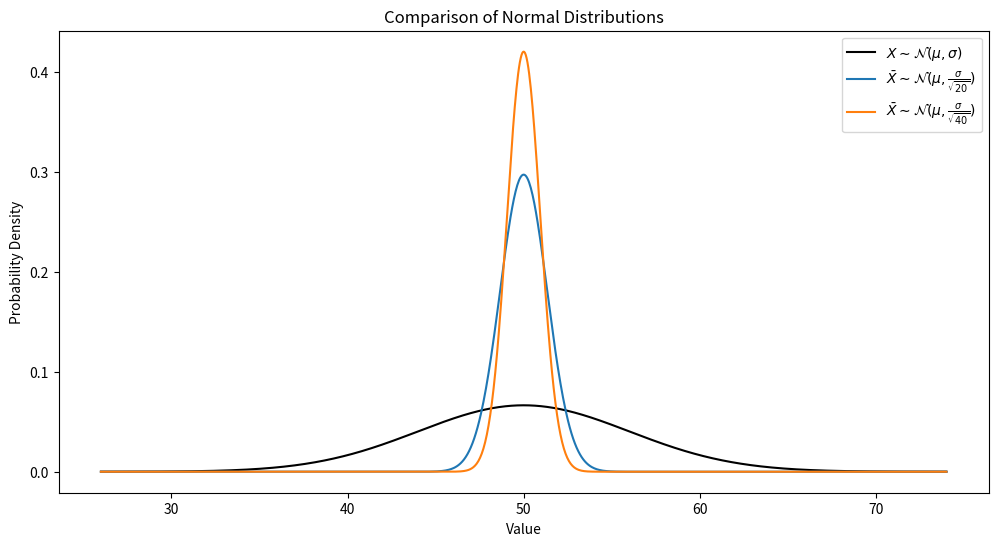
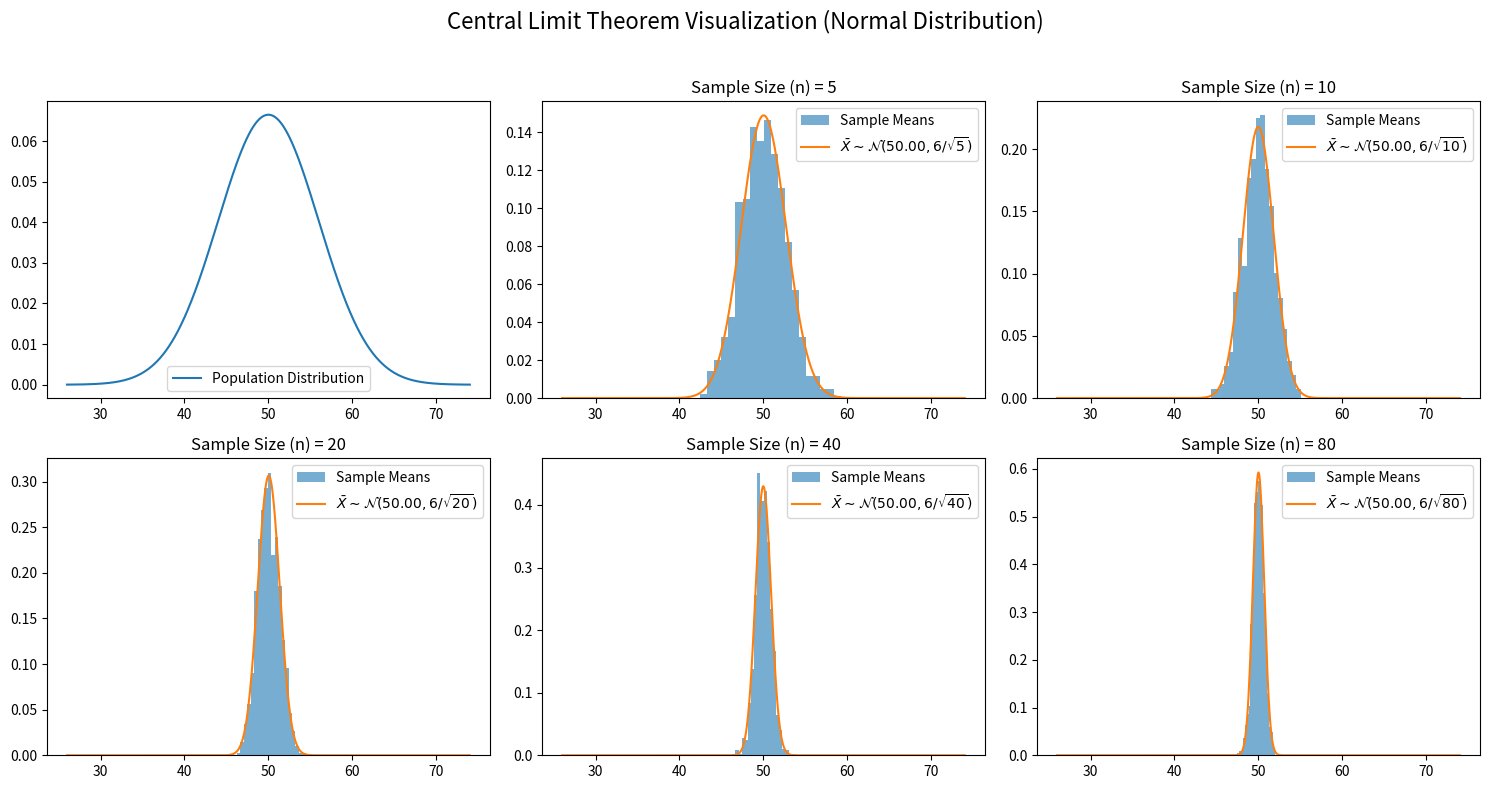
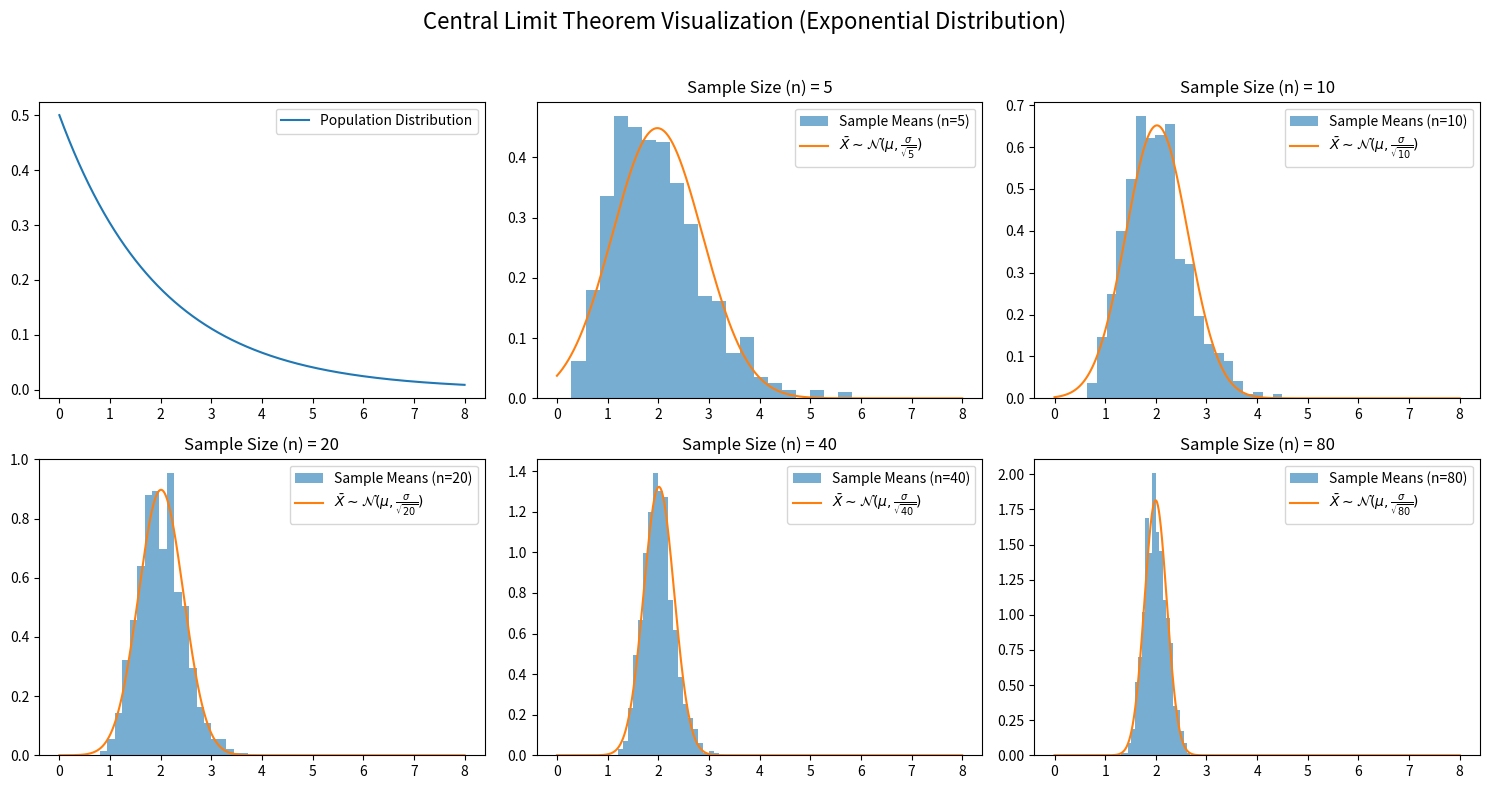
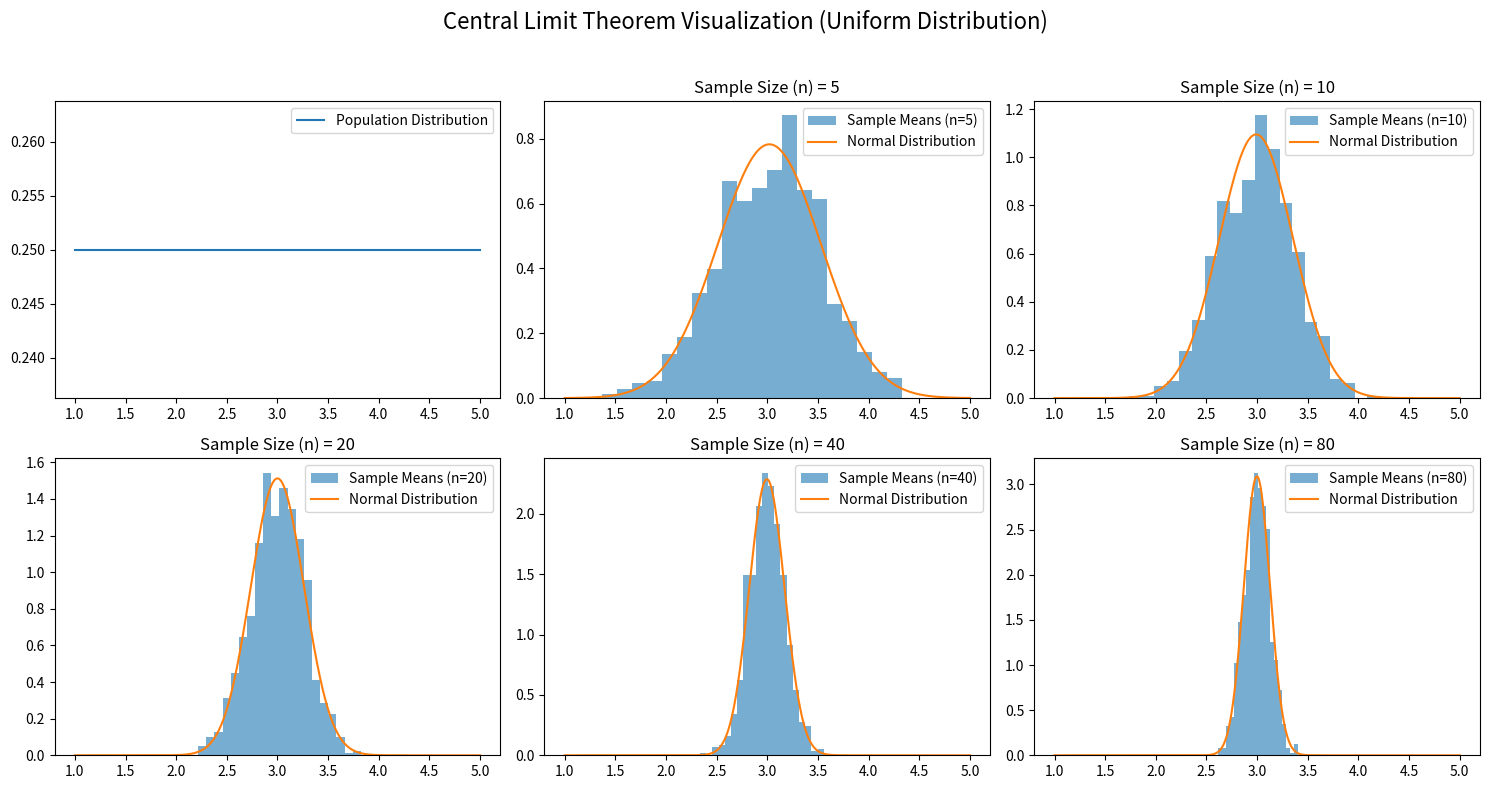
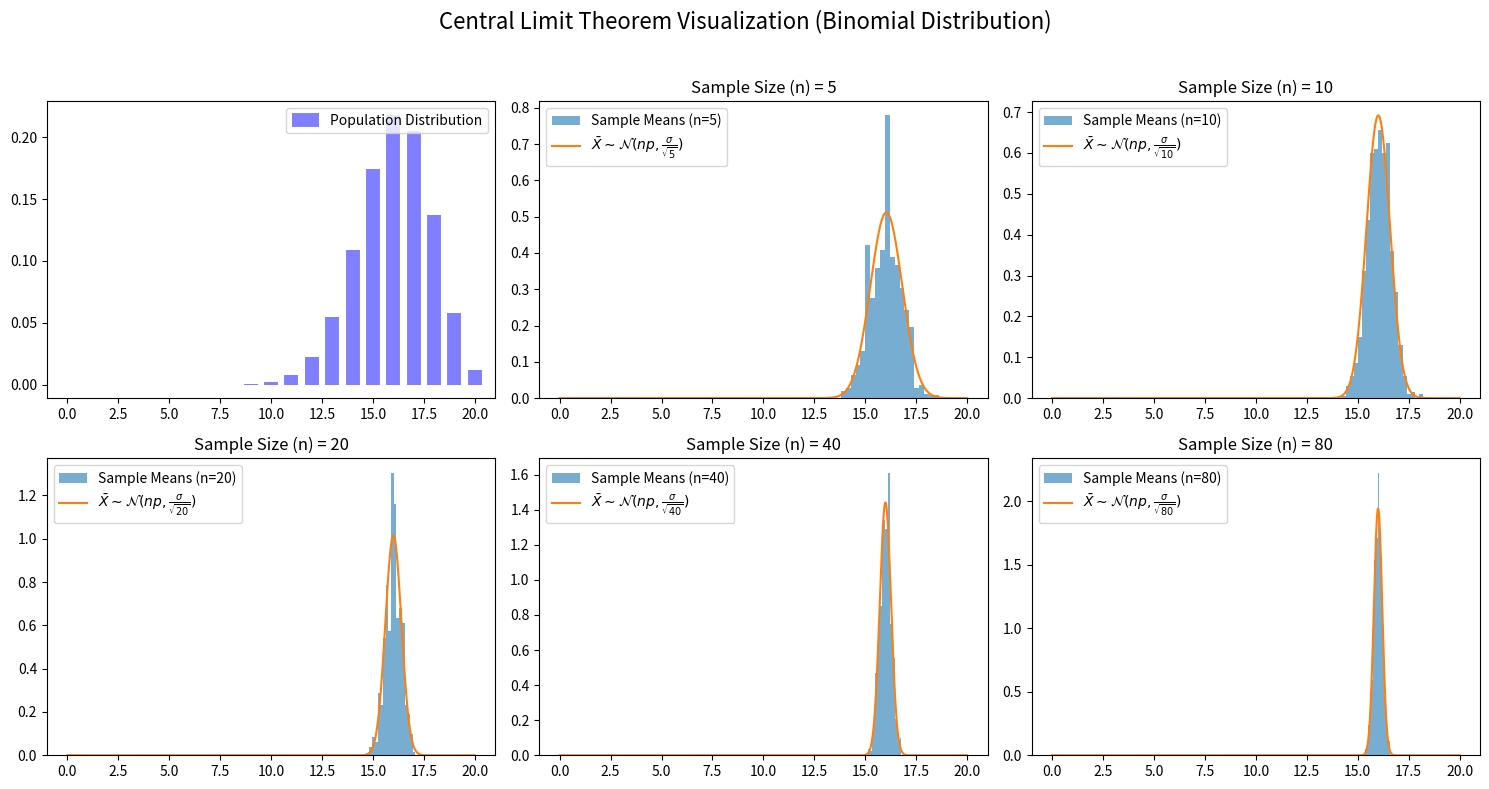
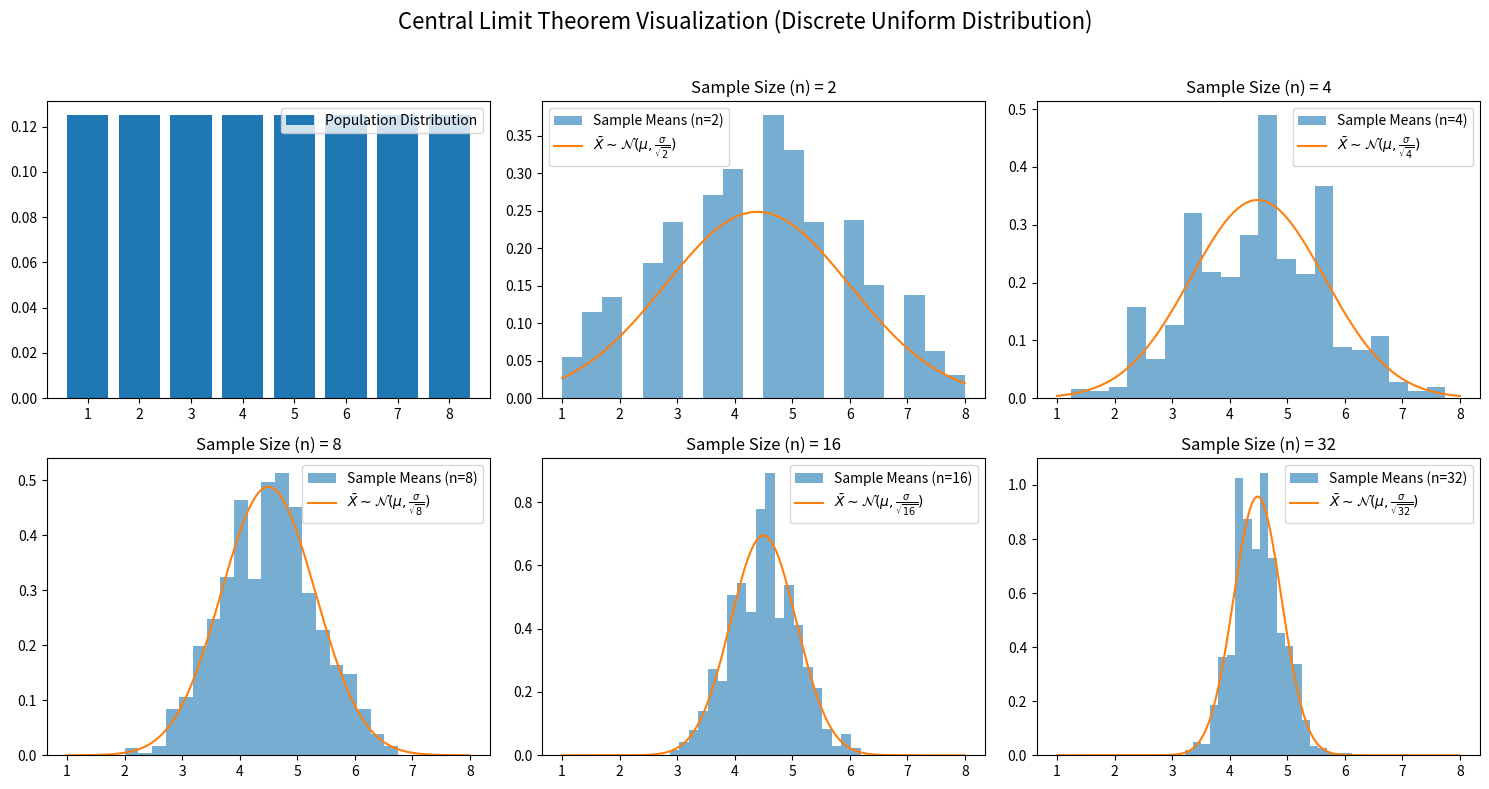

Write Python code to recreate these figures, in order.
import numpy as np
import matplotlib.pyplot as plt
from scipy.stats import norm

# Parameters for the normal distribution
mu = 50
sigma = 6

# Different values of n
sample_sizes = [20, 40]        # ange värden här

# Set up the figur
plt.figure(figsize=(12, 6))

# Plot the original distribution N(mu, sigma)
x = np.linspace(mu - 4 * sigma, mu + 4 * sigma, 1000)
y_original = norm.pdf(x, mu, sigma)
plt.plot(x, y_original, 'k-', label=r'$X \sim \mathcal{N}(\mu, \sigma)$')

# Loop through different sample sizes
for n in sample_sizes:
    # Plot the theoretical distribution N(mu, sigma/sqrt(n))
    y_theoretical = norm.pdf(x, mu, sigma/np.sqrt(n))
    plt.plot(x, y_theoretical, label=r'$\bar{X} \sim \mathcal{N}(\mu, \frac{\sigma}{\sqrt{' + str(n) + '}})$')

plt.title('Comparison of Normal Distributions')
plt.xlabel('Value')
plt.ylabel('Probability Density')
plt.legend()
plt.show()

import numpy as np
import matplotlib.pyplot as plt
from scipy.stats import norm

def visualize_clt_normal(mean, std_dev, num_samples):
    # Generate samples from a normal distribution
    population = norm(loc=mean, scale=std_dev)
    
    # Create a figure to display the plots
    fig, axs = plt.subplots(2, 3, figsize=(15, 8))
    fig.suptitle('Central Limit Theorem Visualization (Normal Distribution)', fontsize=16)

    # Plot the original distribution
    ax1 = axs[0, 0]
    x = np.linspace(mean - 4*std_dev, mean + 4*std_dev, 1000)
    ax1.plot(x, population.pdf(x), label=f'Population Distribution')
    ax1.legend()

    # Plot histograms of sample means for different sample sizes
    for i, ax in enumerate(axs.flat[1:]):
        sample_size = 5 * 2**i
        sample_means = []
        for _ in range(num_samples):
            samples = population.rvs(size=sample_size)
            sample_means.append(np.mean(samples))

        # Plot histogram of sample means
        ax.hist(sample_means, bins=20, density=True, alpha=0.6, label=f'Sample Means')

        # Plot the theoretical normal distribution for sample means
        mean_of_sample_means = np.mean(sample_means)
        std_dev_of_sample_means = np.std(sample_means, ddof=1)
        normal_distribution = norm(loc=mean_of_sample_means, scale=std_dev_of_sample_means)
        x_norm = np.linspace(mean - 4*std_dev, mean + 4*std_dev, 1000)
        ax.plot(x_norm, normal_distribution.pdf(x_norm), label=f'$\\bar{{X}} \\sim \\mathcal{{N}}({mean:.2f}, {std_dev_normal}/\\sqrt{{{sample_size}}})$')
        ax.legend()

        ax.set_title(f'Sample Size (n) = {sample_size}')

    plt.tight_layout(rect=[0, 0, 1, 0.96])
    plt.show()

# Example usage:
mean_normal = 50  # Mean of the normal distribution
std_dev_normal = 6  # Standard deviation of the normal distribution
num_samples_normal = 1000  # Number of samples to generate for each plot

visualize_clt_normal(mean_normal, std_dev_normal, num_samples_normal)


import numpy as np
import matplotlib.pyplot as plt
from scipy.stats import expon, norm

def visualize_clt_exponential(mu, num_plots, num_samples):
    # Generate samples from an exponential distribution
    population = expon(scale=mu)
    
    # Create a figure to display the plots
    fig, axs = plt.subplots(2, 3, figsize=(15, 8))
    fig.suptitle('Central Limit Theorem Visualization (Exponential Distribution)', fontsize=16)

    # Plot the original distribution
    ax1 = axs[0, 0]
    x = np.linspace(0, 4*mu, 1000)
    ax1.plot(x, population.pdf(x), label='Population Distribution')
    ax1.legend()

    # Plot histograms of sample means for different sample sizes
    for i, ax in enumerate(axs.flat[1:]):
        sample_size = 5 * 2**i
        sample_means = []
        for _ in range(num_samples):
            samples = population.rvs(size=sample_size)
            sample_means.append(np.mean(samples))

        # Plot histogram of sample means
        ax.hist(sample_means, bins=20, density=True, alpha=0.6, label=f'Sample Means (n={sample_size})')

        # Plot the theoretical normal distribution for sample means
        mean_of_sample_means = np.mean(sample_means)
        std_dev_of_sample_means = np.std(sample_means, ddof=1)
        normal_distribution = norm(loc=mean_of_sample_means, scale=std_dev_of_sample_means)
        x_norm = np.linspace(0, 4*mu, 1000)
        ax.plot(x_norm, normal_distribution.pdf(x_norm), label=r'$\bar{X} \sim \mathcal{N}(\mu, \frac{\sigma}{\sqrt{' + str(sample_size) + '}})$')
        ax.legend()

        ax.set_title(f'Sample Size (n) = {sample_size}')

    plt.tight_layout(rect=[0, 0, 1, 0.96])
    plt.show()

# Example usage:
mu_exp = 2  # Scale parameter for the exponential distribution
num_plots_exp = 6  # Number of plots to generate
num_samples_exp = 1000  # Number of samples to generate for each plot

visualize_clt_exponential(mu_exp, num_plots_exp, num_samples_exp)


import numpy as np
import matplotlib.pyplot as plt
from scipy.stats import uniform, norm

def visualize_clt_uniform(a, b, num_plots, num_samples):
    # Generate samples from a uniform distribution
    population = uniform(loc=a, scale=b-a)
    
    # Create a figure to display the plots
    fig, axs = plt.subplots(2, 3, figsize=(15, 8))
    fig.suptitle('Central Limit Theorem Visualization (Uniform Distribution)', fontsize=16)

    # Plot the original distribution
    ax1 = axs[0, 0]
    x = np.linspace(a, b, 1000)
    ax1.plot(x, population.pdf(x), label='Population Distribution')
    ax1.legend()

    # Plot histograms of sample means for different sample sizes
    for i, ax in enumerate(axs.flat[1:]):
        sample_size = 5 * 2**i
        sample_means = []
        for _ in range(num_samples):
            samples = population.rvs(size=sample_size)
            sample_means.append(np.mean(samples))

        # Plot histogram of sample means
        ax.hist(sample_means, bins=20, density=True, alpha=0.6, label=f'Sample Means (n={sample_size})')

        # Plot the theoretical normal distribution for sample means
        mean_of_sample_means = np.mean(sample_means)
        std_dev_of_sample_means = np.std(sample_means, ddof=1)
        normal_distribution = norm(loc=mean_of_sample_means, scale=std_dev_of_sample_means)
        x_norm = np.linspace(a, b, 1000)
        ax.plot(x_norm, normal_distribution.pdf(x_norm), label='Normal Distribution')
        ax.legend()

        ax.set_title(f'Sample Size (n) = {sample_size}')

    plt.tight_layout(rect=[0, 0, 1, 0.96])
    plt.show()

# Example usage:
a_uniform = 1  # Lower bound of the uniform distribution
b_uniform = 5  # Upper bound of the uniform distribution
num_plots_uniform = 6  # Number of plots to generate
num_samples_uniform = 1000  # Number of samples to generate for each plot

visualize_clt_uniform(a_uniform, b_uniform, num_plots_uniform, num_samples_uniform)


import numpy as np
import matplotlib.pyplot as plt
from scipy.stats import binom, norm

def visualize_clt_binomial(n, p, num_plots, num_samples):
    # Generate samples from a binomial distribution
    population = binom(n, p)
    
    # Create a figure to display the plots
    fig, axs = plt.subplots(2, 3, figsize=(15, 8))
    fig.suptitle('Central Limit Theorem Visualization (Binomial Distribution)', fontsize=16)

    # Plot the original distribution
    ax1 = axs[0, 0]
    x = np.arange(0, n+1)
    ax1.vlines(x, 0, population.pmf(x), colors='b', lw=10, alpha=0.5, label='Population Distribution')
    ax1.legend()

    # Plot histograms of sample means for different sample sizes
    for i, ax in enumerate(axs.flat[1:]):
        sample_size = 5 * 2**i
        sample_means = []
        for _ in range(num_samples):
            samples = population.rvs(size=sample_size)
            sample_means.append(np.mean(samples))

        # Plot histogram of sample means
        ax.hist(sample_means, bins=20, density=True, alpha=0.6, label=f'Sample Means (n={sample_size})')

        # Plot the theoretical normal distribution for sample means
        mean_of_sample_means = np.mean(sample_means)
        std_dev_of_sample_means = np.std(sample_means, ddof=1)
        normal_distribution = norm(loc=mean_of_sample_means, scale=std_dev_of_sample_means)
        x_norm = np.linspace(0, n, 1000)
        ax.plot(x_norm, normal_distribution.pdf(x_norm), label=r'$\bar{X} \sim \mathcal{N}(np, \frac{\sigma}{\sqrt{' + str(sample_size) + '}})$')
        ax.legend()

        ax.set_title(f'Sample Size (n) = {sample_size}')

    plt.tight_layout(rect=[0, 0, 1, 0.96])
    plt.show()

# Example usage:
n_binomial = 20  # Number of trials for the binomial distribution
p_binomial = 0.8  # Probability of success for each trial
num_plots_binomial = 6  # Number of plots to generate
num_samples_binomial = 1000  # Number of samples to generate for each plot

visualize_clt_binomial(n_binomial, p_binomial, num_plots_binomial, num_samples_binomial)


import numpy as np
import matplotlib.pyplot as plt
from scipy.stats import randint, norm

def visualize_clt_discrete_uniform(num_possibilities, num_plots, num_samples):
    # Generate samples from a discrete uniform distribution
    population = randint(1, num_possibilities + 1)
    
    # Create a figure to display the plots
    fig, axs = plt.subplots(2, 3, figsize=(15, 8))
    fig.suptitle('Central Limit Theorem Visualization (Discrete Uniform Distribution)', fontsize=16)

    # Plot the original distribution
    ax1 = axs[0, 0]
    x = np.arange(1, num_possibilities + 1)
    ax1.bar(x, population.pmf(x), width=0.8, label='Population Distribution')
    ax1.legend()

    # Plot histograms of sample means for different sample sizes
    for i, ax in enumerate(axs.flat[1:]):
        sample_size = 2 * 2**(i)
        sample_means = []
        for _ in range(num_samples):
            samples = population.rvs(size=sample_size)
            sample_means.append(np.mean(samples))

        # Plot histogram of sample means
        ax.hist(sample_means, bins=20, density=True, alpha=0.6, label=f'Sample Means (n={sample_size})')

        # Plot the theoretical normal distribution for sample means
        mean_of_sample_means = np.mean(sample_means)
        std_dev_of_sample_means = np.std(sample_means, ddof=1)
        normal_distribution = norm(loc=mean_of_sample_means, scale=std_dev_of_sample_means)
        x_norm = np.linspace(1, num_possibilities, 1000)
        ax.plot(x_norm, normal_distribution.pdf(x_norm), label=r'$\bar{X} \sim \mathcal{N}(\mu, \frac{\sigma}{\sqrt{' + str(sample_size) + '}})$')
        ax.legend()

        ax.set_title(f'Sample Size (n) = {sample_size}')

    plt.tight_layout(rect=[0, 0, 1, 0.96])
    plt.show()

# Example usage:
num_possibilities_discrete_uniform = 8  # Number of possibilities for the discrete uniform distribution
num_plots_discrete_uniform = 3  # Number of plots to generate
num_samples_discrete_uniform = 1000  # Number of samples to generate for each plot

visualize_clt_discrete_uniform(num_possibilities_discrete_uniform, num_plots_discrete_uniform, num_samples_discrete_uniform)


